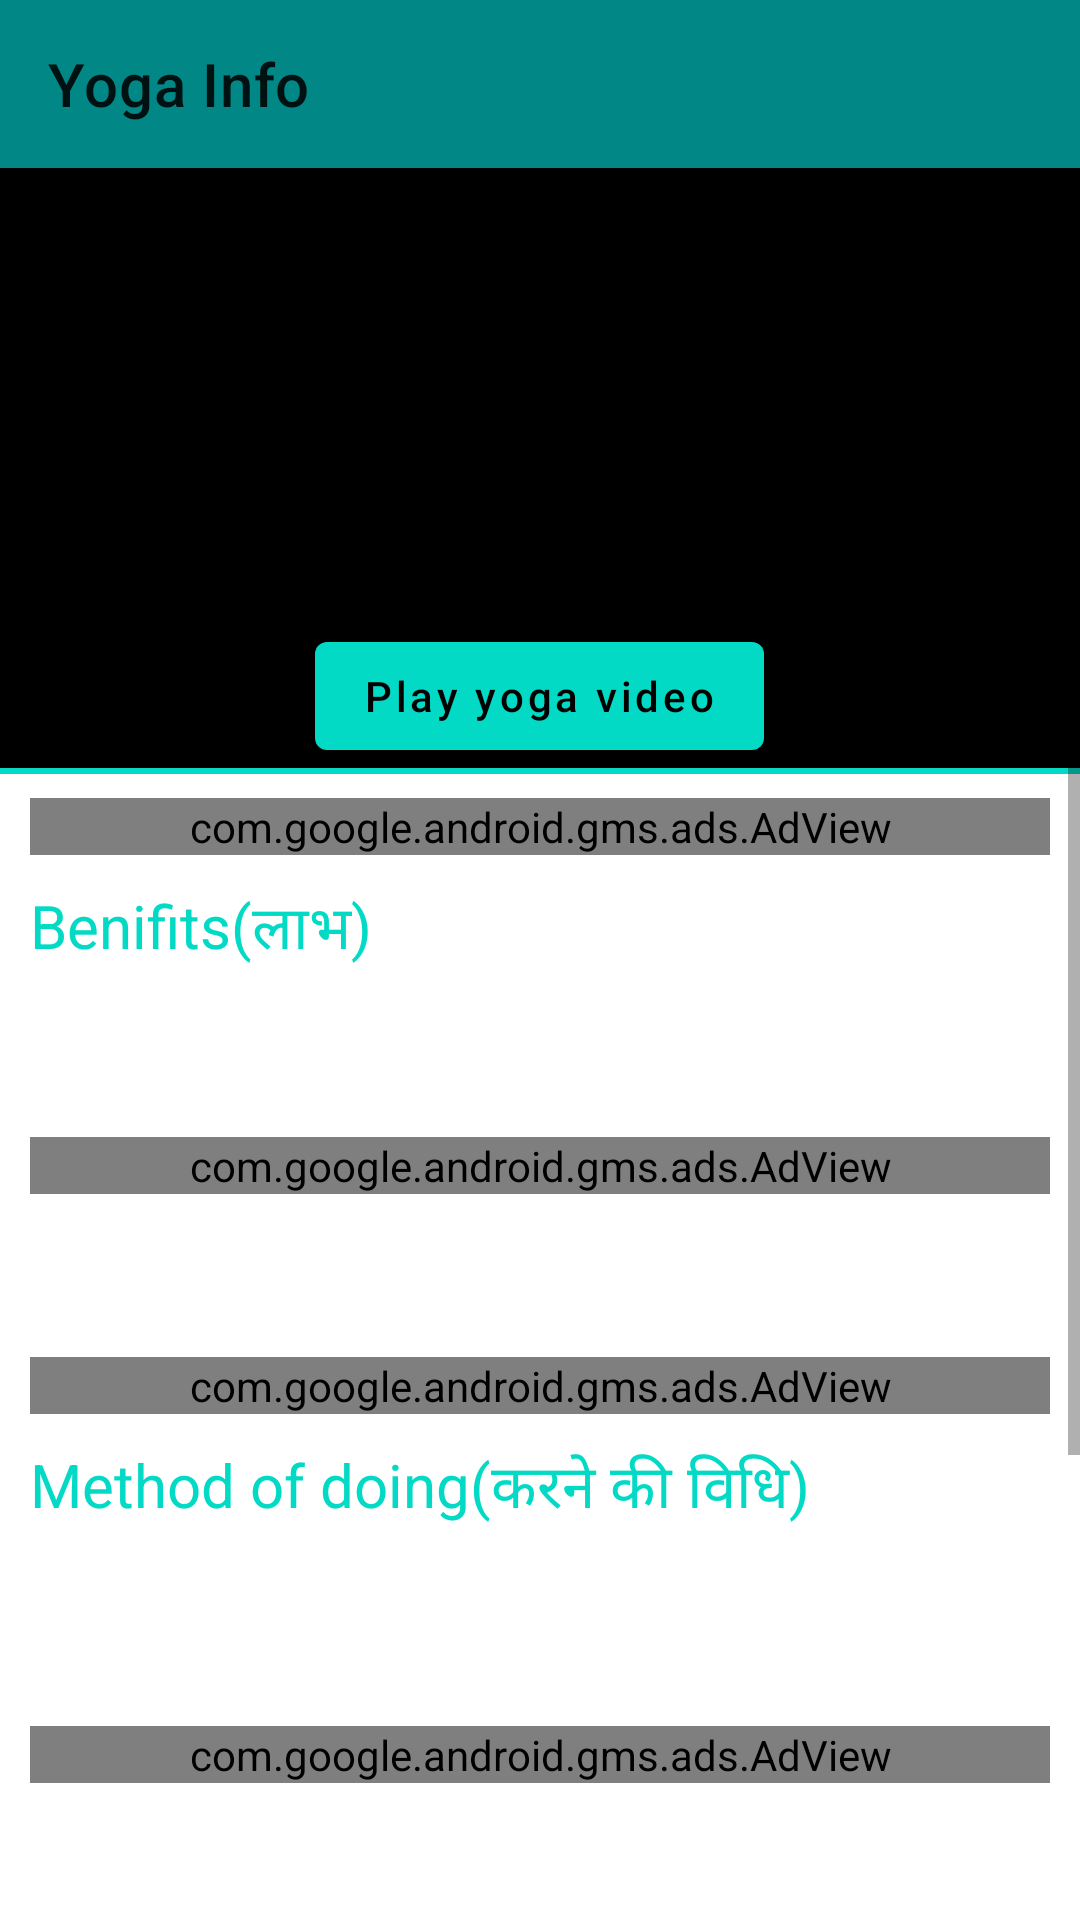

Android layout source for this screen:
<!-- AndroidManifest.xml: application theme AppTheme -->
<!-- res/layout/activity_yoga_display.xml -->
<?xml version="1.0" encoding="utf-8"?>
<RelativeLayout xmlns:android="http://schemas.android.com/apk/res/android"
    xmlns:app="http://schemas.android.com/apk/res-auto"
    xmlns:tools="http://schemas.android.com/tools"
    android:layout_width="match_parent"
    android:layout_height="match_parent"
    tools:context=".YogaDisplayActivity">

    <androidx.appcompat.widget.Toolbar
        android:id="@+id/toolbarYoga"
        android:background="?attr/colorPrimaryVariant"
        app:title="Yoga Info"
        android:layout_width="match_parent"
        android:layout_height="wrap_content"/>

    <ImageView
        android:id="@+id/yogaImageView"
        android:layout_below="@id/toolbarYoga"
        android:layout_marginTop="0dp"
        android:scaleType="fitXY"
        android:background="@android:color/black"
        android:layout_width="match_parent"
        android:layout_height="200dp"/>

    <Button
        android:id="@+id/videoPlayBtn"
        android:text="@string/play_yoga_video"
        android:textAllCaps="false"
        android:layout_centerHorizontal="true"
        android:layout_alignBottom="@id/yogaImageView"
        android:layout_width="wrap_content"
        android:layout_height="wrap_content"/>

    <ProgressBar
        android:id="@+id/yogaLoadingProgrssbar"
        android:layout_below="@+id/toolbarYoga"
        android:layout_marginTop="90dp"
        android:layout_centerHorizontal="true"
        android:visibility="gone"
        android:layout_width="wrap_content"
        android:layout_height="wrap_content"/>

    <View
        android:layout_alignTop="@id/scrollContentView"
        android:background="@color/teal_200"
        android:layout_width="match_parent"
        android:layout_height="2dp"/>

    <ScrollView
        android:id="@+id/scrollContentView"
        android:layout_below="@id/yogaImageView"
        android:layout_width="match_parent"
        android:scrollbars="vertical"
        android:layout_height="match_parent">

        <RelativeLayout
            android:layout_margin="10dp"
            android:layout_width="match_parent"
            android:layout_height="wrap_content">

            <com.google.android.gms.ads.AdView
                xmlns:ads="http://schemas.android.com/apk/res-auto"
                android:layout_width="match_parent"
                android:layout_height="wrap_content"
                android:visibility="visible"
                android:id="@+id/yogaConBan11"
                ads:adSize="BANNER"
                ads:adUnitId="ca-app-pub-8103108161786269/4083653422"/>

            <TextView
                android:id="@+id/benifitsTitle"
                android:text="Benifits(लाभ)"
                android:textSize="20sp"
                android:layout_below="@+id/yogaConBan11"
                android:layout_marginBottom="10dp"
                android:layout_marginTop="10dp"
                android:textColor="?attr/colorPrimary"
                android:layout_width="match_parent"
                android:layout_height="wrap_content"/>

            <TextView
                android:id="@+id/benifitsE"
                android:textSize="18sp"
                android:layout_below="@id/benifitsTitle"
                android:layout_marginBottom="10dp"
                android:layout_width="match_parent"
                android:layout_height="wrap_content"/>

            <com.google.android.gms.ads.AdView
                xmlns:ads="http://schemas.android.com/apk/res-auto"
                android:layout_width="match_parent"
                android:layout_height="wrap_content"
                android:layout_below="@+id/benifitsE"
                android:layout_marginTop="10dp"
                android:visibility="visible"
                android:id="@+id/yogaConBan1"
                ads:adSize="BANNER"
                ads:adUnitId="ca-app-pub-8103108161786269/4083653422"/>

            

            <TextView
                android:id="@+id/benifitsH"
                android:textSize="18sp"
                android:layout_below="@id/yogaConBan1"
                android:layout_marginBottom="10dp"
                android:layout_marginTop="10dp"
                android:layout_width="match_parent"
                android:layout_height="wrap_content"/>

            <com.google.android.gms.ads.AdView
                xmlns:ads="http://schemas.android.com/apk/res-auto"
                android:layout_width="match_parent"
                android:layout_height="wrap_content"
                android:layout_below="@+id/benifitsH"
                android:layout_marginTop="10dp"
                android:visibility="visible"
                android:id="@+id/yogaConBan12"
                ads:adSize="BANNER"
                ads:adUnitId="ca-app-pub-8103108161786269/4083653422"/>

            <TextView
                android:id="@+id/howToDoTitle"
                android:text="Method of doing(करने की विधि)"
                android:textSize="20sp"
                android:layout_below="@id/yogaConBan12"
                android:layout_marginBottom="10dp"
                android:layout_marginTop="10dp"
                android:textColor="?attr/colorPrimary"
                android:layout_width="match_parent"
                android:layout_height="wrap_content"/>

            <TextView
                android:id="@+id/methodE"
                android:textSize="18sp"
                android:layout_below="@id/howToDoTitle"
                android:layout_marginBottom="10dp"
                android:layout_marginTop="10dp"
                android:layout_width="match_parent"
                android:layout_height="wrap_content"/>

            <com.google.android.gms.ads.AdView
                xmlns:ads="http://schemas.android.com/apk/res-auto"
                android:layout_width="match_parent"
                android:layout_height="wrap_content"
                android:layout_below="@+id/methodE"
                android:layout_marginTop="10dp"
                android:visibility="visible"
                android:id="@+id/yogaConBan2"
                ads:adSize="BANNER"
                ads:adUnitId="ca-app-pub-8103108161786269/4083653422"/>

            <TextView
                android:id="@+id/methodH"
                android:textSize="18sp"
                android:layout_below="@id/yogaConBan2"
                android:layout_marginBottom="10dp"
                android:layout_marginTop="10dp"
                android:layout_width="match_parent"
                android:layout_height="wrap_content"/>

            <com.google.android.gms.ads.AdView
                xmlns:ads="http://schemas.android.com/apk/res-auto"
                android:layout_width="match_parent"
                android:layout_height="wrap_content"
                android:layout_below="@+id/methodH"
                android:layout_marginTop="10dp"
                android:visibility="visible"
                android:id="@+id/yogaConBan13"
                ads:adSize="BANNER"
                ads:adUnitId="ca-app-pub-8103108161786269/4083653422"/>

            <TextView
                android:id="@+id/notToDoTitle"
                android:text="What and whom not to do(क्या और किससे नहीं करना)"
                android:textSize="20sp"
                android:layout_below="@id/yogaConBan13"
                android:layout_marginBottom="10dp"
                android:layout_marginTop="10dp"
                android:textColor="?attr/colorPrimary"
                android:layout_width="match_parent"
                android:layout_height="wrap_content"/>

            <TextView
                android:id="@+id/notToDoE"
                android:textSize="18sp"
                android:layout_below="@id/notToDoTitle"
                android:layout_marginBottom="10dp"
                android:layout_marginTop="10dp"
                android:layout_width="match_parent"
                android:layout_height="wrap_content"/>

            <com.google.android.gms.ads.AdView
                xmlns:ads="http://schemas.android.com/apk/res-auto"
                android:layout_width="match_parent"
                android:layout_height="wrap_content"
                android:layout_below="@+id/notToDoE"
                android:layout_marginTop="10dp"
                android:visibility="visible"
                android:id="@+id/yogaConBan3"
                ads:adSize="BANNER"
                ads:adUnitId="ca-app-pub-8103108161786269/4083653422"/>

            <TextView
                android:id="@+id/notToDoH"
                android:textSize="18sp"
                android:layout_below="@id/yogaConBan3"
                android:layout_marginBottom="10dp"
                android:layout_marginTop="10dp"
                android:layout_width="match_parent"
                android:layout_height="wrap_content"/>

            <com.google.android.gms.ads.AdView
                xmlns:ads="http://schemas.android.com/apk/res-auto"
                android:layout_width="match_parent"
                android:layout_height="wrap_content"
                android:layout_below="@+id/notToDoH"
                android:layout_marginTop="10dp"
                android:layout_marginBottom="10dp"
                android:visibility="visible"
                android:id="@+id/yogaConBan14"
                ads:adSize="BANNER"
                ads:adUnitId="ca-app-pub-8103108161786269/4083653422"/>

        </RelativeLayout>

    </ScrollView>

</RelativeLayout>
<!-- resources referenced by this layout -->
<resources>
  <color name="teal_200">#FF03DAC5</color>
  <string name="play_yoga_video">Play yoga video</string>
  <style name="AppTheme" parent="Theme.MaterialComponents.Light.NoActionBar">
          
          
          <item name="colorPrimary">@color/teal_200</item>
          <item name="colorPrimaryVariant">@color/teal_700</item>
          <item name="colorOnPrimary">@color/black</item>
          <item name="colorAccent">@color/teal_700</item>
  
          
          <item name="colorSecondary">@color/teal_200</item>
          <item name="colorSecondaryVariant">#90B8B4</item>
          <item name="colorOnSecondary">@color/black</item>
          <item name="android:windowBackground">@android:color/white</item>
          
          <item name="android:statusBarColor" tools:targetApi="l">?attr/colorPrimaryVariant</item>
          
          <item name="actionModeBackground">@color/item_selecter_color</item>
          <item name="android:textColor">@android:color/black</item>
          <item name="windowActionModeOverlay">true</item>
  
      </style>
  <color name="teal_700">#FF018786</color>
  <color name="black">#FF000000</color>
  <color name="item_selecter_color">#805FDED2</color>
</resources>
